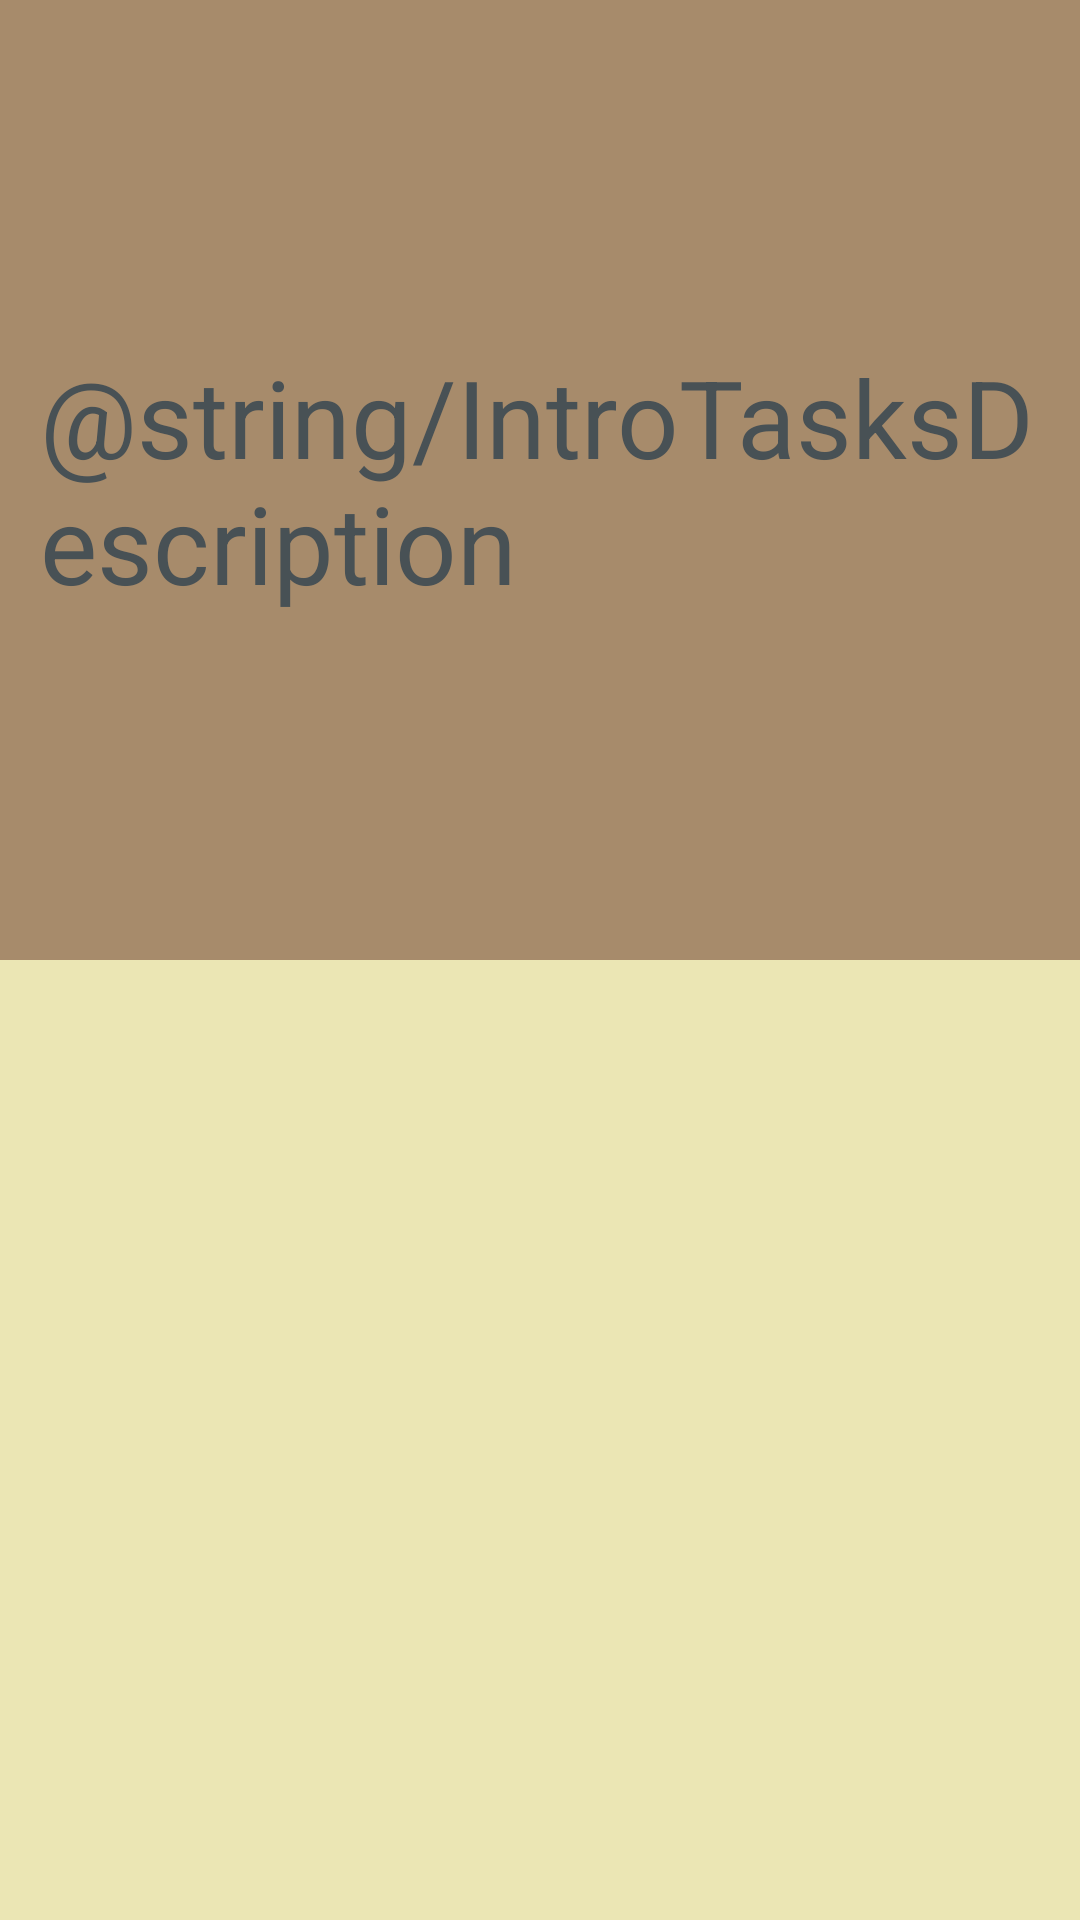

Reconstruct the res/layout file that produces this screen, plus the resources it refers to.
<!-- AndroidManifest.xml: application theme AppTheme -->
<!-- res/layout/activity_dashboard_intro.xml -->
<?xml version="1.0" encoding="utf-8"?>
<LinearLayout xmlns:android="http://schemas.android.com/apk/res/android"
              xmlns:app="http://schemas.android.com/apk/res-auto"
              xmlns:tools="http://schemas.android.com/tools"
              android:layout_width="match_parent"
              android:layout_height="match_parent"
              tools:context="cz.cuni.pedf.vovap.jirsak.geostezka.DashboardActivity"
              android:orientation="vertical">

    <RelativeLayout
        android:layout_width="wrap_content"
        android:layout_height="match_parent"
        android:layout_gravity="top"
        android:layout_weight="0.5"
        android:id="@+id/dbMapaWrap"
        android:background="@color/colorPozadiHneda" >

        <TextView
            android:layout_width="match_parent"
            android:layout_height="wrap_content"
            android:layout_centerVertical="true"
            android:layout_margin="40px"
            android:text="@string/IntroTasksDescription"
            android:textAlignment="viewStart"

            android:textColor="@color/colorTextTmava2"
            android:textSize="36sp"/>
    </RelativeLayout>

    <GridView
        android:id="@+id/llUlohy"
        android:layout_weight="0.5"
        style="@style/GeoThemeDashboardUlohyIntro"
        tools:ignore="RtlHardcoded">
    </GridView>

</LinearLayout>
<!-- resources referenced by this layout -->
<resources>
  <color name="colorPozadiHneda">#A78B6B</color>
  <color name="colorTextTmava2">#485155</color>
  <style name="GeoThemeDashboardUlohyIntro" parent="GeoThemeDashboardUlohy">
          <item name="android:numColumns">2</item>
          <item name="android:columnWidth">@dimen/dimTaskButtIntroWidth</item>
          <item name="android:verticalSpacing">30dp</item>
          <item name="android:horizontalSpacing">80dp</item>
          <item name="android:paddingTop">80dp</item>
          <item name="android:paddingStart">50dp</item>
          <item name="android:paddingEnd">50dp</item>
      </style>
  <style name="AppTheme" parent="android:Theme.Holo.Light.DarkActionBar">
          <item name="android:fontFamily">sans-serif</item>
      </style>
  <style name="GeoThemeDashboardUlohy" parent="android:Widget.GridView">
          <item name="android:layout_width">wrap_content</item>
          <item name="android:layout_height">match_parent</item>
          <item name="android:background">#EBE6B4</item>
          <item name="android:stretchMode">spacingWidth</item>
          <item name="android:layout_centerInParent">true</item>
          <item name="android:gravity">center</item>
      </style>
  <dimen name="dimTaskButtIntroWidth">80sp</dimen>
</resources>
